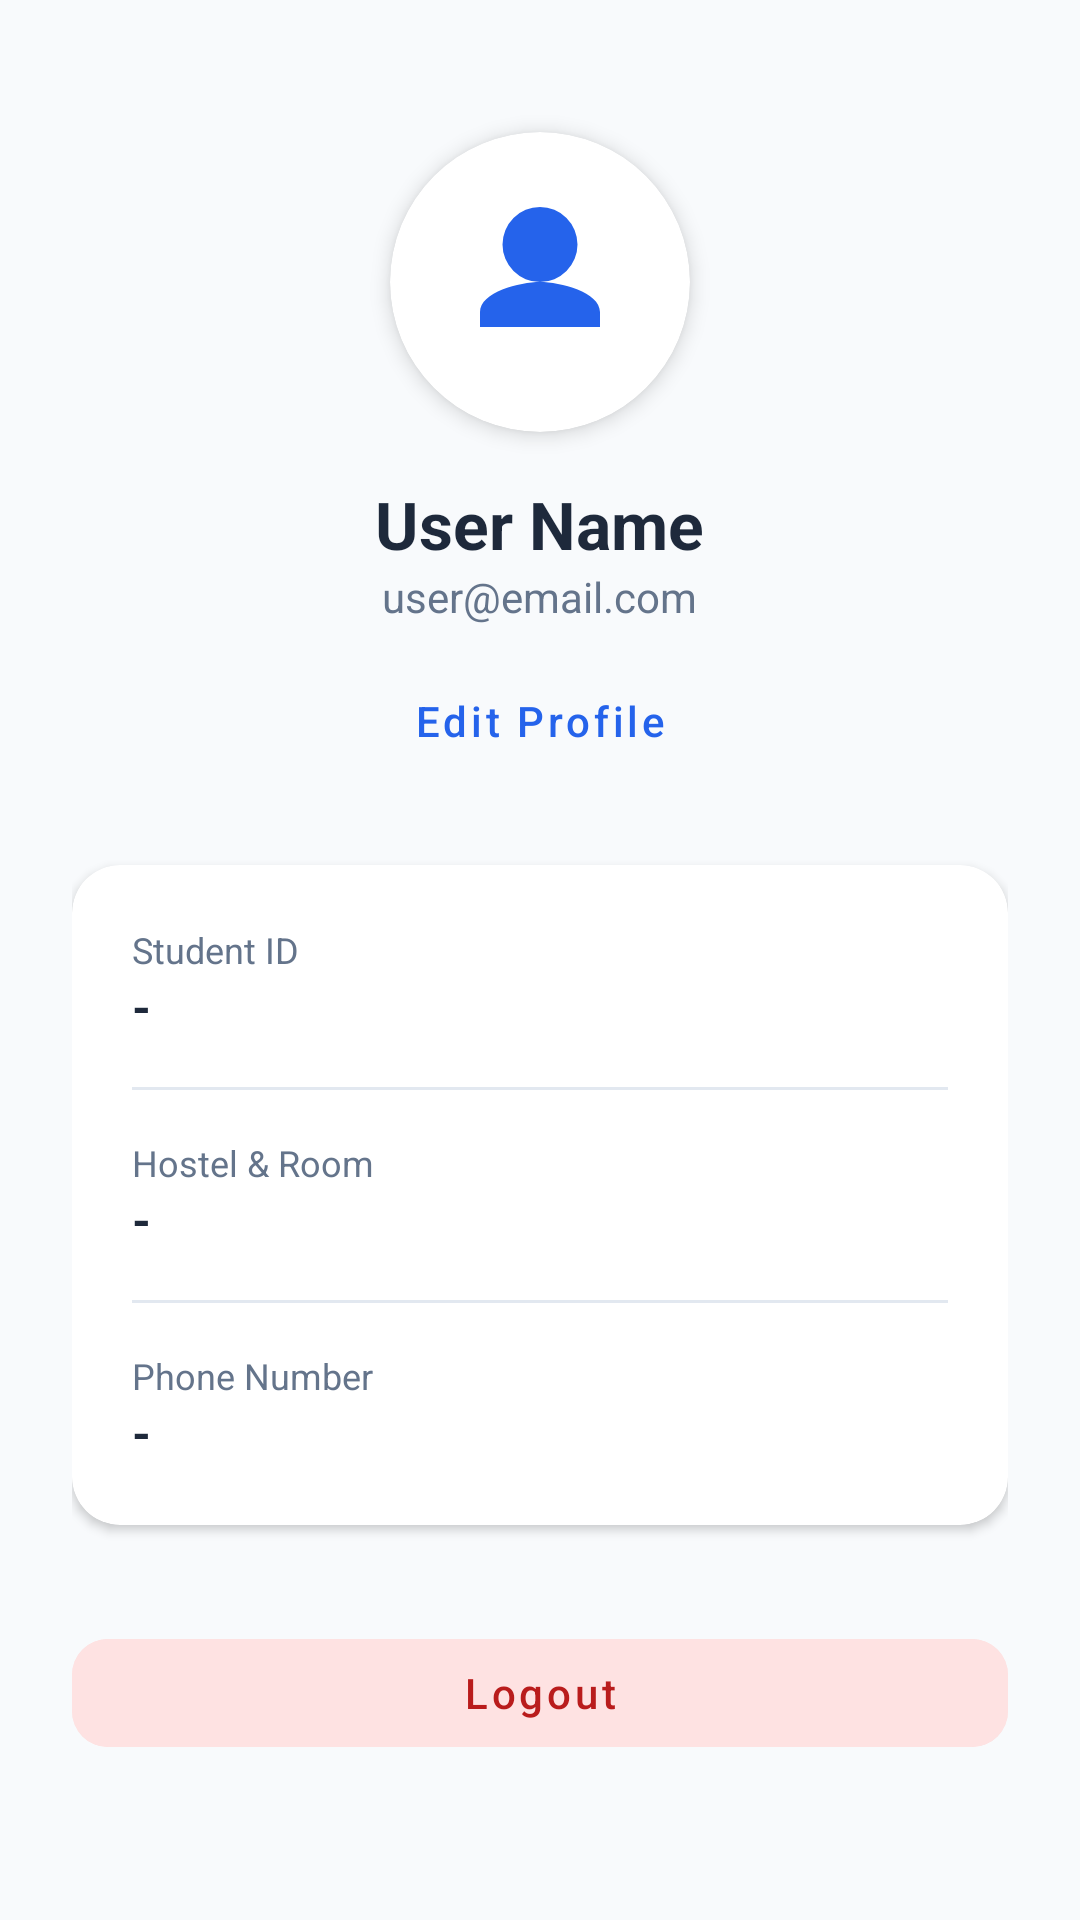

Android layout source for this screen:
<!-- AndroidManifest.xml: application theme Theme.SparkFix -->
<!-- res/layout/fragment_profile.xml -->
<?xml version="1.0" encoding="utf-8"?>
<androidx.core.widget.NestedScrollView xmlns:android="http://schemas.android.com/apk/res/android"
    xmlns:app="http://schemas.android.com/apk/res-auto"
    android:layout_width="match_parent"
    android:layout_height="match_parent"
    android:background="@color/background">

    <LinearLayout
        android:layout_width="match_parent"
        android:layout_height="wrap_content"
        android:orientation="vertical"
        android:gravity="center_horizontal"
        android:padding="24dp">

        <androidx.cardview.widget.CardView
            android:layout_width="100dp"
            android:layout_height="100dp"
            app:cardCornerRadius="50dp"
            app:cardElevation="4dp"
            android:layout_marginTop="20dp">
            <ImageView
                android:layout_width="match_parent"
                android:layout_height="match_parent"
                android:src="@drawable/ic_profile"
                android:scaleType="centerCrop"
                android:padding="20dp"
                app:tint="@color/primary" />
        </androidx.cardview.widget.CardView>

        <TextView
            android:id="@+id/tvProfileName"
            android:layout_width="wrap_content"
            android:layout_height="wrap_content"
            android:text="User Name"
            android:textSize="22sp"
            android:textStyle="bold"
            android:textColor="@color/text_primary"
            android:layout_marginTop="16dp"/>

        <TextView
            android:id="@+id/tvProfileEmail"
            android:layout_width="wrap_content"
            android:layout_height="wrap_content"
            android:text="user@email.com"
            android:textColor="@color/text_secondary"
            android:textSize="14sp"/>

        <com.google.android.material.button.MaterialButton
            android:id="@+id/btnEditProfile"
            style="@style/Widget.MaterialComponents.Button.TextButton"
            android:layout_width="wrap_content"
            android:layout_height="wrap_content"
            android:text="Edit Profile"
            android:textAllCaps="false"
            android:textColor="@color/primary"
            android:layout_marginTop="8dp"/>

        
        <com.google.android.material.switchmaterial.SwitchMaterial
            android:id="@+id/switchDutyStatus"
            android:layout_width="wrap_content"
            android:layout_height="wrap_content"
            android:text="Available for Duty"
            android:visibility="gone"
            android:layout_marginTop="16dp"
            app:useMaterialThemeColors="true" />

        <androidx.cardview.widget.CardView
            android:layout_width="match_parent"
            android:layout_height="wrap_content"
            android:layout_marginTop="24dp"
            app:cardCornerRadius="16dp"
            app:cardElevation="2dp">

            <LinearLayout
                android:layout_width="match_parent"
                android:layout_height="wrap_content"
                android:orientation="vertical"
                android:padding="20dp">

                <LinearLayout
                    android:layout_width="match_parent"
                    android:layout_height="wrap_content"
                    android:orientation="vertical"
                    android:layout_marginBottom="16dp">
                    <TextView
                        android:layout_width="wrap_content"
                        android:layout_height="wrap_content"
                        android:text="Student ID"
                        android:textSize="12sp"
                        android:textColor="@color/text_secondary" />
                    <TextView
                        android:id="@+id/tvProfileId"
                        android:layout_width="wrap_content"
                        android:layout_height="wrap_content"
                        android:text="-"
                        android:textSize="16sp"
                        android:textColor="@color/text_primary"
                        android:textStyle="bold" />
                </LinearLayout>

                <View
                    android:layout_width="match_parent"
                    android:layout_height="1dp"
                    android:background="#E2E8F0"
                    android:layout_marginBottom="16dp" />

                <LinearLayout
                    android:layout_width="match_parent"
                    android:layout_height="wrap_content"
                    android:orientation="vertical"
                    android:layout_marginBottom="16dp">
                    <TextView
                        android:layout_width="wrap_content"
                        android:layout_height="wrap_content"
                        android:text="Hostel &amp; Room"
                        android:textSize="12sp"
                        android:textColor="@color/text_secondary" />
                    <TextView
                        android:id="@+id/tvProfileLocation"
                        android:layout_width="wrap_content"
                        android:layout_height="wrap_content"
                        android:text="-"
                        android:textSize="16sp"
                        android:textColor="@color/text_primary"
                        android:textStyle="bold" />
                </LinearLayout>

                <View
                    android:layout_width="match_parent"
                    android:layout_height="1dp"
                    android:background="#E2E8F0"
                    android:layout_marginBottom="16dp" />

                <LinearLayout
                    android:layout_width="match_parent"
                    android:layout_height="wrap_content"
                    android:orientation="vertical">
                    <TextView
                        android:layout_width="wrap_content"
                        android:layout_height="wrap_content"
                        android:text="Phone Number"
                        android:textSize="12sp"
                        android:textColor="@color/text_secondary" />
                    <TextView
                        android:id="@+id/tvProfilePhone"
                        android:layout_width="wrap_content"
                        android:layout_height="wrap_content"
                        android:text="-"
                        android:textSize="16sp"
                        android:textColor="@color/text_primary"
                        android:textStyle="bold" />
                </LinearLayout>

            </LinearLayout>
        </androidx.cardview.widget.CardView>

        <com.google.android.material.button.MaterialButton
            android:id="@+id/btnLogout"
            style="@style/Widget.MaterialComponents.Button.UnelevatedButton"
            android:layout_width="match_parent"
            android:layout_height="wrap_content"
            android:layout_marginTop="32dp"
            android:text="Logout"
            android:textAllCaps="false"
            app:cornerRadius="12dp"
            android:backgroundTint="#FEE2E2"
            android:textColor="#B91C1C" />

    </LinearLayout>
</androidx.core.widget.NestedScrollView>
<!-- resources referenced by this layout -->
<resources>
  <color name="background">#F8FAFC</color>
  <color name="primary">#2563EB</color>
  <color name="text_primary">#1E293B</color>
  <color name="text_secondary">#64748B</color>
  <!-- drawable ic_profile (drawable) -->
  <vector xmlns:android="http://schemas.android.com/apk/res/android"
  android:width="24dp" android:height="24dp"
  android:viewportWidth="24" android:viewportHeight="24">
  <path
      android:fillColor="#FF000000"
      android:pathData="M12,12c2.7,0 8,1.35 8,4v2H4v-2c0-2.65 5.3-4 8-4zM12,2a5,5 0 1,1 0,10A5,5 0 0,1 12,2z"/>
  </vector>
  <style name="Theme.SparkFix" parent="Theme.MaterialComponents.DayNight.NoActionBar">
          
          <item name="colorPrimary">@color/primary</item>
          <item name="colorPrimaryVariant">@color/primary_dark</item>
          <item name="colorOnPrimary">@color/white</item>
          
          <item name="colorSecondary">@color/accent</item>
          <item name="colorSecondaryVariant">@color/accent</item>
          <item name="colorOnSecondary">@color/white</item>
          
          <item name="android:windowBackground">@color/background</item>
          <item name="colorSurface">@color/surface</item>
          <item name="colorOnSurface">@color/text_primary</item>
          
          <item name="android:statusBarColor">?attr/colorPrimaryVariant</item>
      </style>
  <color name="primary_dark">#1E40AF</color>
  <color name="white">#FFFFFF</color>
  <color name="accent">#F59E0B</color>
  <color name="surface">#FFFFFF</color>
</resources>
